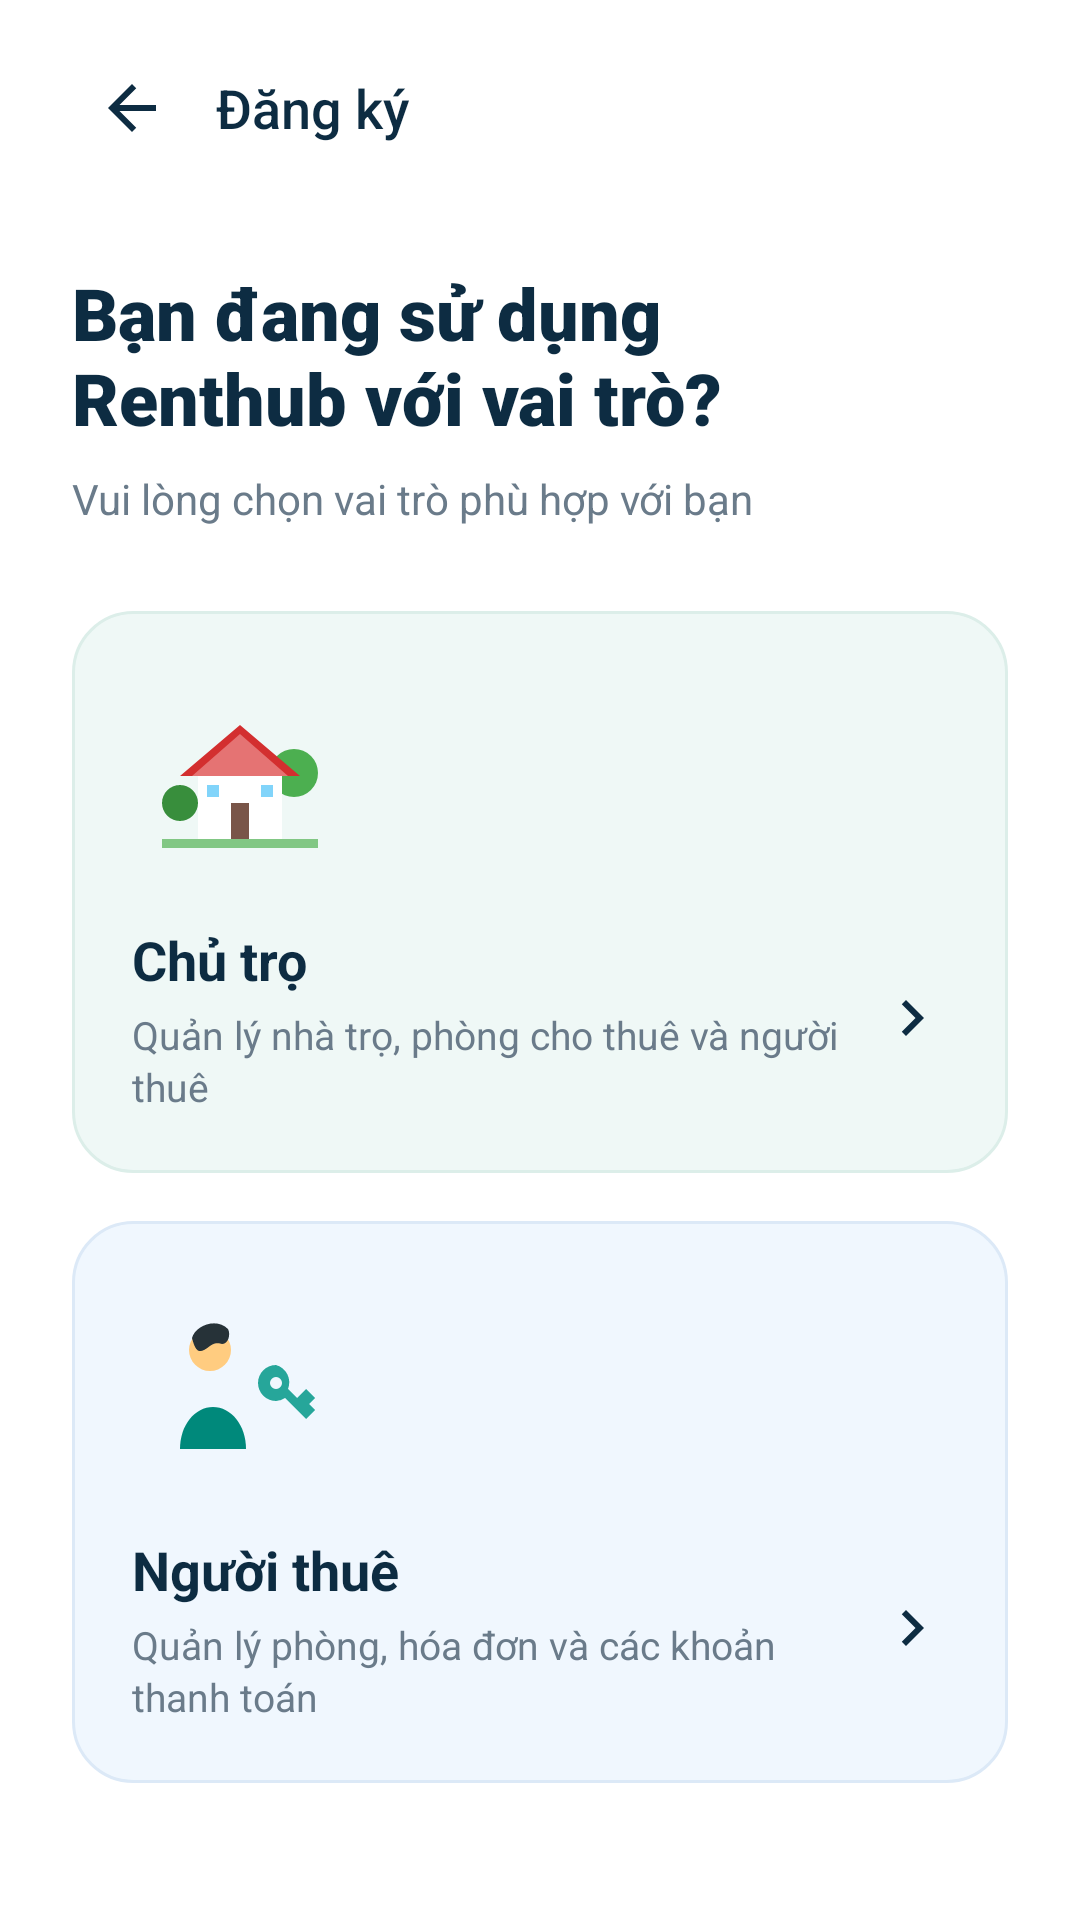

Layout XML and referenced resources for this Android screen:
<!-- AndroidManifest.xml: application theme Theme.RentHub -->
<!-- res/layout/activity_role_selection.xml -->
<?xml version="1.0" encoding="utf-8"?>
<androidx.constraintlayout.widget.ConstraintLayout xmlns:android="http://schemas.android.com/apk/res/android"
    xmlns:app="http://schemas.android.com/apk/res-auto"
    xmlns:tools="http://schemas.android.com/tools"
    android:id="@+id/main"
    android:layout_width="match_parent"
    android:layout_height="match_parent"
    android:background="@color/white"
    android:paddingStart="24dp"
    android:paddingEnd="24dp">

    
    <LinearLayout
        android:id="@+id/layoutTopBar"
        android:layout_width="match_parent"
        android:layout_height="wrap_content"
        android:layout_marginTop="16dp"
        android:gravity="center_vertical"
        android:orientation="horizontal"
        app:layout_constraintTop_toTopOf="parent">

        <ImageView
            android:id="@+id/btnBack"
            android:layout_width="40dp"
            android:layout_height="40dp"
            android:background="?attr/selectableItemBackgroundBorderless"
            android:contentDescription="Quay lại"
            android:padding="8dp"
            android:src="@drawable/ic_arrow_back"
            app:tint="@color/text_primary" />

        <TextView
            android:id="@+id/tvHeaderTitle"
            android:layout_width="wrap_content"
            android:layout_height="wrap_content"
            android:layout_marginStart="8dp"
            android:fontFamily="sans-serif-medium"
            android:text="Đăng ký"
            android:textColor="@color/text_primary"
            android:textSize="18sp" />
    </LinearLayout>

    <ScrollView
        android:layout_width="match_parent"
        android:layout_height="0dp"
        android:layout_marginTop="16dp"
        android:fillViewport="true"
        android:scrollbars="none"
        app:layout_constraintBottom_toBottomOf="parent"
        app:layout_constraintTop_toBottomOf="@id/layoutTopBar">

        <LinearLayout
            android:layout_width="match_parent"
            android:layout_height="wrap_content"
            android:orientation="vertical">

            
            <TextView
                android:id="@+id/tvTitle"
                android:layout_width="match_parent"
                android:layout_height="wrap_content"
                android:layout_marginTop="16dp"
                android:fontFamily="sans-serif-black"
                android:text="@string/role_selection_title"
                android:textColor="@color/text_primary"
                android:textSize="24sp"
                android:textStyle="bold" />

            <TextView
                android:id="@+id/tvSubtitle"
                android:layout_width="match_parent"
                android:layout_height="wrap_content"
                android:layout_marginTop="8dp"
                android:text="Vui lòng chọn vai trò phù hợp với bạn"
                android:textColor="@color/text_secondary"
                android:textSize="14sp" />

            
            <LinearLayout
                android:id="@+id/cardLandlord"
                android:layout_width="match_parent"
                android:layout_height="wrap_content"
                android:layout_marginTop="28dp"
                android:background="@drawable/bg_role_landlord_card"
                android:clickable="true"
                android:focusable="true"
                android:orientation="vertical"
                android:padding="20dp">

                <ImageView
                    android:id="@+id/ivLandlordIllustration"
                    android:layout_width="72dp"
                    android:layout_height="72dp"
                    android:contentDescription="Chủ trọ"
                    android:src="@drawable/ic_role_landlord" />

                <LinearLayout
                    android:layout_width="match_parent"
                    android:layout_height="wrap_content"
                    android:layout_marginTop="12dp"
                    android:gravity="center_vertical"
                    android:orientation="horizontal">

                    <LinearLayout
                        android:layout_width="0dp"
                        android:layout_height="wrap_content"
                        android:layout_weight="1"
                        android:orientation="vertical">

                        <TextView
                            android:layout_width="wrap_content"
                            android:layout_height="wrap_content"
                            android:fontFamily="sans-serif-bold"
                            android:text="Chủ trọ"
                            android:textColor="@color/text_primary"
                            android:textSize="18sp"
                            android:textStyle="bold" />

                        <TextView
                            android:layout_width="wrap_content"
                            android:layout_height="wrap_content"
                            android:layout_marginTop="4dp"
                            android:lineSpacingExtra="2dp"
                            android:text="Quản lý nhà trọ, phòng cho thuê và người thuê"
                            android:textColor="@color/text_secondary"
                            android:textSize="13sp" />
                    </LinearLayout>

                    <ImageView
                        android:layout_width="24dp"
                        android:layout_height="24dp"
                        android:layout_marginStart="8dp"
                        android:contentDescription="Chọn"
                        android:src="@drawable/ic_chevron_right"
                        app:tint="@color/text_primary" />
                </LinearLayout>
            </LinearLayout>

            
            <LinearLayout
                android:id="@+id/cardTenant"
                android:layout_width="match_parent"
                android:layout_height="wrap_content"
                android:layout_marginTop="16dp"
                android:layout_marginBottom="32dp"
                android:background="@drawable/bg_role_tenant_card"
                android:clickable="true"
                android:focusable="true"
                android:orientation="vertical"
                android:padding="20dp">

                <ImageView
                    android:id="@+id/ivTenantIllustration"
                    android:layout_width="72dp"
                    android:layout_height="72dp"
                    android:contentDescription="Người thuê"
                    android:src="@drawable/ic_role_tenant" />

                <LinearLayout
                    android:layout_width="match_parent"
                    android:layout_height="wrap_content"
                    android:layout_marginTop="12dp"
                    android:gravity="center_vertical"
                    android:orientation="horizontal">

                    <LinearLayout
                        android:layout_width="0dp"
                        android:layout_height="wrap_content"
                        android:layout_weight="1"
                        android:orientation="vertical">

                        <TextView
                            android:layout_width="wrap_content"
                            android:layout_height="wrap_content"
                            android:fontFamily="sans-serif-bold"
                            android:text="Người thuê"
                            android:textColor="@color/text_primary"
                            android:textSize="18sp"
                            android:textStyle="bold" />

                        <TextView
                            android:layout_width="wrap_content"
                            android:layout_height="wrap_content"
                            android:layout_marginTop="4dp"
                            android:lineSpacingExtra="2dp"
                            android:text="Quản lý phòng, hóa đơn và các khoản thanh toán"
                            android:textColor="@color/text_secondary"
                            android:textSize="13sp" />
                    </LinearLayout>

                    <ImageView
                        android:layout_width="24dp"
                        android:layout_height="24dp"
                        android:layout_marginStart="8dp"
                        android:contentDescription="Chọn"
                        android:src="@drawable/ic_chevron_right"
                        app:tint="@color/text_primary" />
                </LinearLayout>
            </LinearLayout>

        </LinearLayout>
    </ScrollView>

</androidx.constraintlayout.widget.ConstraintLayout>
<!-- resources referenced by this layout -->
<resources>
  <color name="text_primary">#0D2C42</color>
  <color name="text_secondary">#6A7B8A</color>
  <color name="white">#FFFFFFFF</color>
  <!-- drawable bg_role_landlord_card (drawable) -->
  <?xml version="1.0" encoding="utf-8"?>
  <ripple xmlns:android="http://schemas.android.com/apk/res/android"
      android:color="#20000000">
      <item>
          <shape android:shape="rectangle">
              <solid android:color="@color/card_landlord_bg" />
              <corners android:radius="20dp" />
              <stroke
                  android:width="1dp"
                  android:color="#DCEEE9" />
          </shape>
      </item>
  </ripple>
  <!-- drawable bg_role_tenant_card (drawable) -->
  <?xml version="1.0" encoding="utf-8"?>
  <ripple xmlns:android="http://schemas.android.com/apk/res/android"
      android:color="#20000000">
      <item>
          <shape android:shape="rectangle">
              <solid android:color="@color/card_tenant_bg" />
              <corners android:radius="20dp" />
              <stroke
                  android:width="1dp"
                  android:color="#DCE9F7" />
          </shape>
      </item>
  </ripple>
  <!-- drawable ic_arrow_back (drawable) -->
  <vector xmlns:android="http://schemas.android.com/apk/res/android"
      android:width="24dp"
      android:height="24dp"
      android:viewportWidth="24"
      android:viewportHeight="24">
    <path
        android:fillColor="#0D2C42"
        android:pathData="M20,11H7.83l5.59,-5.59L12,4l-8,8 8,8 1.41,-1.41L7.83,13H20v-2z"/>
  </vector>
  <!-- drawable ic_chevron_right (drawable) -->
  <vector xmlns:android="http://schemas.android.com/apk/res/android"
      android:width="24dp"
      android:height="24dp"
      android:viewportWidth="24"
      android:viewportHeight="24">
    <path
        android:fillColor="#0D2C42"
        android:pathData="M10,6L8.59,7.41 13.17,12l-4.58,4.59L10,18l6,-6z"/>
  </vector>
  <!-- drawable ic_role_tenant (drawable) -->
  <vector xmlns:android="http://schemas.android.com/apk/res/android"
      android:width="72dp"
      android:height="72dp"
      android:viewportWidth="72"
      android:viewportHeight="72">
      
      <path
          android:fillColor="#FFCC80"
          android:pathData="M26,30a7,7 0 1,0 0,-14 7,7 0 0,0 0,14z"/>
      
      <path
          android:fillColor="#263238"
          android:pathData="M20,19c1,-4 8,-7 12,-3 1,2 0,5 -2,5 -3,-1 -4,1 -6,2 -2,1 -3,0 -4,-4z"/>
      
      <path
          android:fillColor="#00897B"
          android:pathData="M16,56c0,-8 5,-14 11,-14s11,6 11,14z"/>
      
      <path
          android:fillColor="#26A69A"
          android:pathData="M48,28a6,6 0 1,0 0,12 6,6 0 0,0 3,-1l7,7 3,-3 -2,-2 2,-2 -3,-3 -3,3 -3,-3a6,6 0 0,0 -4,-8zm0,4a2,2 0 1,1 0,4 2,2 0 0,1 0,-4z"/>
  </vector>
  <string name="role_selection_title">Bạn đang sử dụng\nRenthub với vai trò?</string>
  <style name="Theme.RentHub" parent="Base.Theme.RentHub" />
  <color name="card_landlord_bg">#EFF8F6</color>
  <color name="card_tenant_bg">#F0F7FE</color>
  <style name="Base.Theme.RentHub" parent="Theme.Material3.DayNight.NoActionBar">
          
          
      </style>
</resources>
